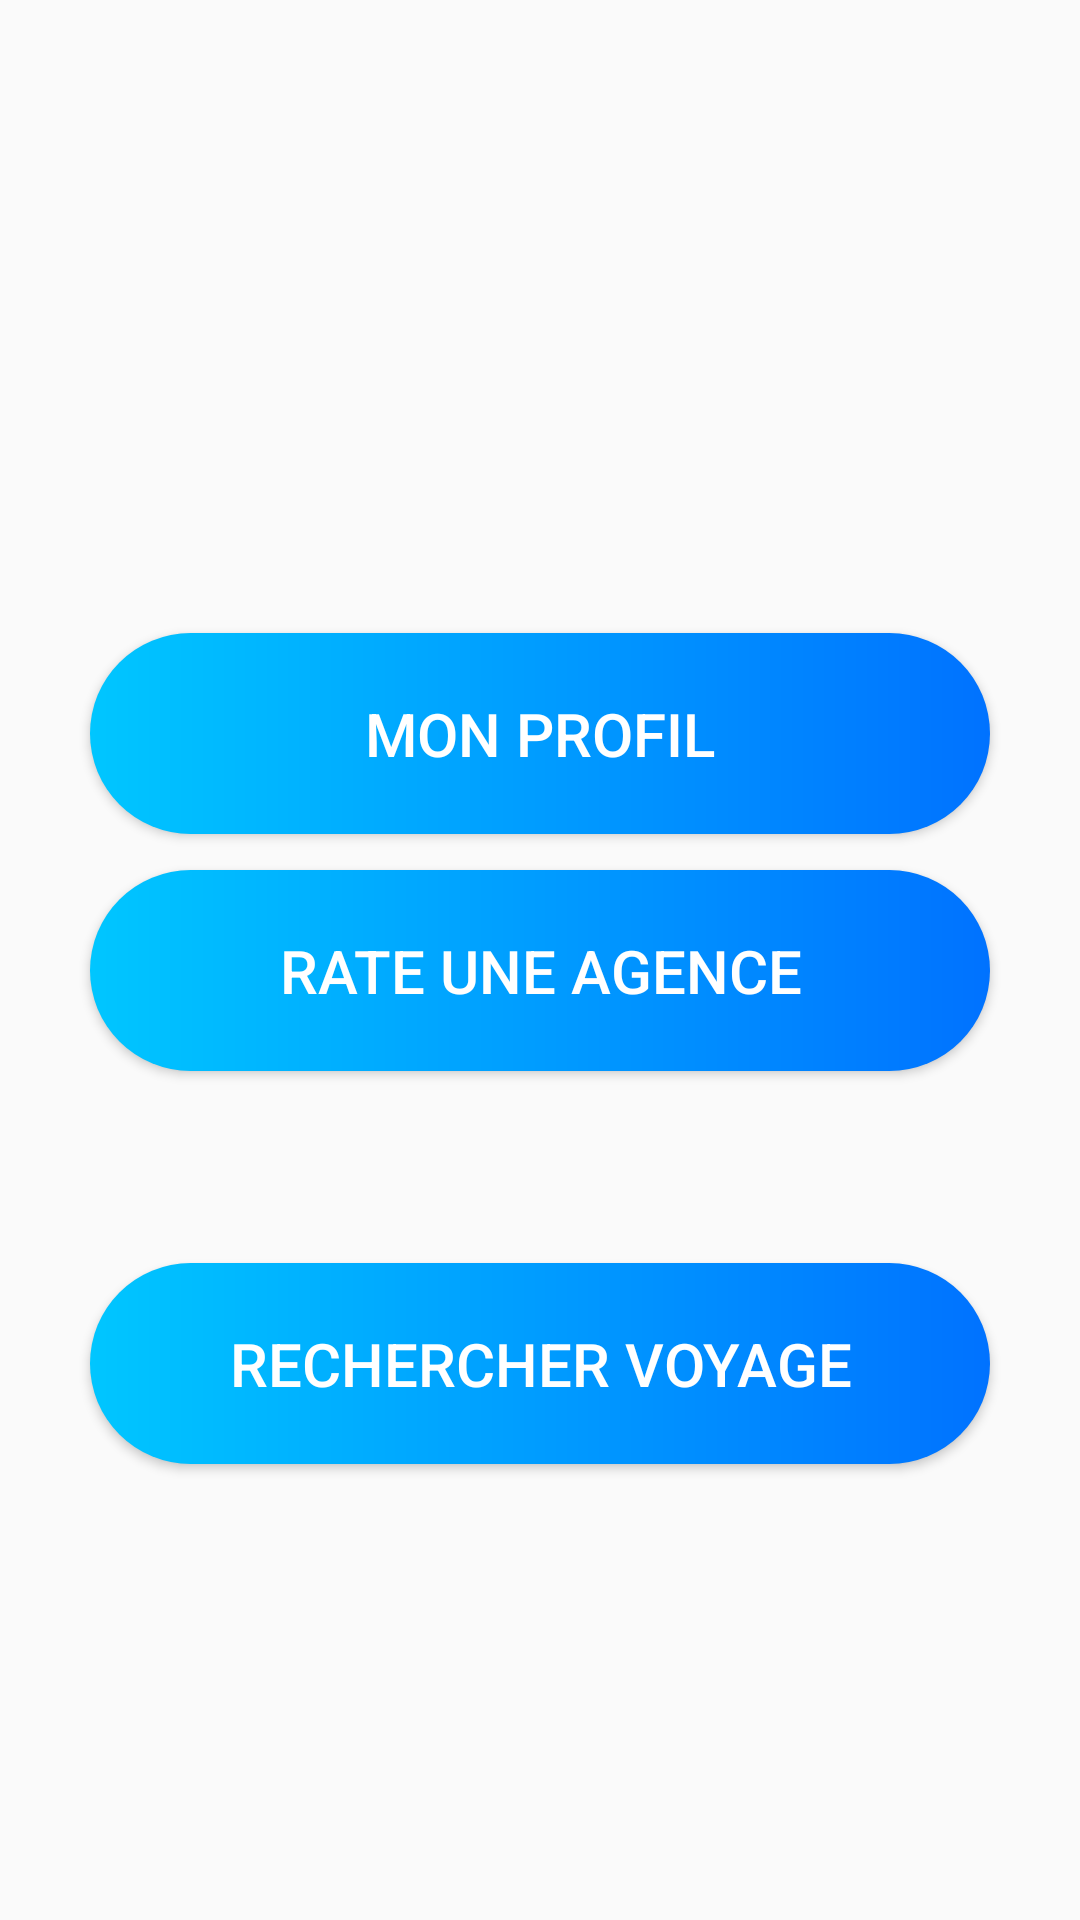

Produce the Android XML layout that renders to this screen, including the resource entries it uses.
<!-- AndroidManifest.xml: application theme Theme.AppCompat.Light -->
<!-- res/layout/activity_space2_patient.xml -->
<?xml version="1.0" encoding="utf-8"?>
<androidx.constraintlayout.widget.ConstraintLayout xmlns:android="http://schemas.android.com/apk/res/android"
    xmlns:app="http://schemas.android.com/apk/res-auto"
    xmlns:tools="http://schemas.android.com/tools"
    android:layout_width="match_parent"
    android:layout_height="match_parent"
    android:background="@drawable/back2"
    tools:context=".Space2Patient">

    <Button
        android:id="@+id/profilVoyageur"
        android:layout_width="match_parent"
        android:layout_height="wrap_content"
        android:layout_marginHorizontal="30dp"
        android:layout_marginTop="199dp"
        android:background="@drawable/btn_background"
        android:paddingVertical="20dp"
        android:text="Mon profil"
        android:textColor="#fff"
        android:textSize="20sp"
        app:layout_constraintBottom_toTopOf="@+id/rateAgence"
        app:layout_constraintEnd_toEndOf="parent"
        app:layout_constraintStart_toStartOf="parent"
        app:layout_constraintTop_toTopOf="parent" />

    <Button
        android:id="@+id/rateAgence"
        android:layout_width="match_parent"
        android:layout_height="wrap_content"
        android:layout_marginHorizontal="30dp"
        android:layout_marginBottom="64dp"
        android:background="@drawable/btn_background"
        android:paddingVertical="20dp"
        android:text="Rate une agence"
        android:textColor="#fff"
        android:textSize="20sp"
        app:layout_constraintBottom_toTopOf="@+id/patient"
        app:layout_constraintEnd_toEndOf="parent"
        app:layout_constraintStart_toStartOf="parent" />

    <Button
        android:id="@+id/patient"
        android:layout_width="match_parent"
        android:layout_height="wrap_content"
        android:layout_marginHorizontal="30dp"
        android:layout_marginBottom="152dp"
        android:background="@drawable/btn_background"
        android:paddingVertical="20dp"
        android:text="Rechercher Voyage"
        android:textColor="#fff"
        android:textSize="20sp"
        app:layout_constraintBottom_toBottomOf="parent"
        app:layout_constraintEnd_toEndOf="parent"
        app:layout_constraintStart_toStartOf="parent" />

    <ImageView
        android:id="@+id/imageViewa"
        android:layout_width="42dp"
        android:layout_height="37dp"
        android:layout_marginStart="24dp"
        android:layout_marginEnd="363dp"
        android:layout_marginBottom="28dp"
        app:layout_constraintBottom_toBottomOf="parent"
        app:layout_constraintEnd_toEndOf="parent"
        app:layout_constraintHorizontal_bias="0.0"
        app:layout_constraintStart_toStartOf="parent"
        app:srcCompat="@drawable/retour" />

</androidx.constraintlayout.widget.ConstraintLayout>
<!-- resources referenced by this layout -->
<resources>
  <!-- drawable btn_background (drawable-v24) -->
  <?xml version="1.0" encoding="utf-8"?>
  <shape xmlns:android="http://schemas.android.com/apk/res/android">
  
      <gradient
  
          android:startColor="@color/colorPrimary"
          android:endColor="@color/colorPrimaryDark"
          />
  
      <corners
          android:radius="80dp"
          />
  
  </shape>
  <!-- drawable retour (drawable-v24) -->
  <vector android:height="24dp" android:tint="#131A6D"
      android:viewportHeight="24" android:viewportWidth="24"
      android:width="24dp" xmlns:android="http://schemas.android.com/apk/res/android">
      <path android:fillColor="@android:color/white" android:pathData="M21,11H6.83l3.58,-3.59L9,6l-6,6 6,6 1.41,-1.41L6.83,13H21z"/>
  </vector>
  <color name="colorPrimary">#00c6ff</color>
  <color name="colorPrimaryDark">#0072ff</color>
</resources>
